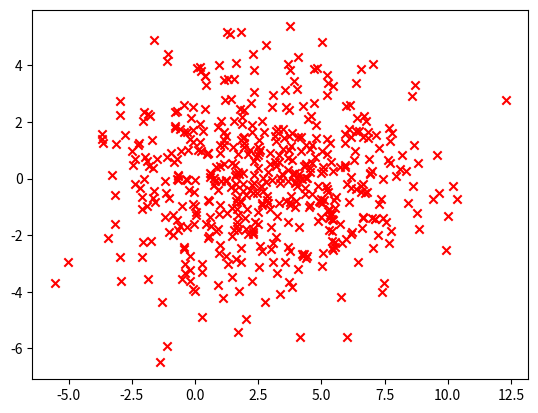

Reproduce this figure in Python.
import numpy as np
import matplotlib.pyplot as plt


def plot_random(N: int) -> float:
    """
    Makes a scatter plot of some random numbers.

    Parameters
    ----------
    N: int
        Number of points to plot.

    Returns
    -------
    mu: float
        Mean X coordinate of random numbers.
    """
    rng = np.random.default_rng()
    x = rng.normal(3, 3, N)
    y = rng.normal(0, 2, N)
    plt.scatter(x, y, marker='x', color='red')

    return np.mean(x)


if __name__ == "__main__":
    mu = plot_random(500)
    print(f"Mean X of Data: {mu:.3f}")
    plt.show()
